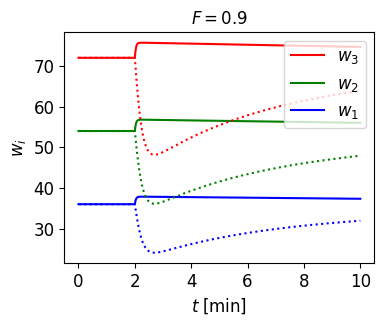
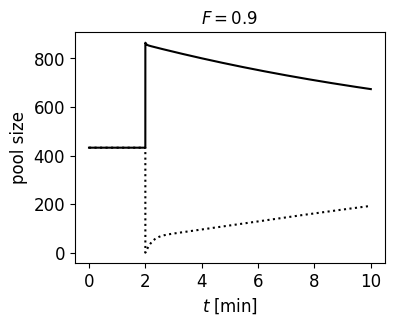
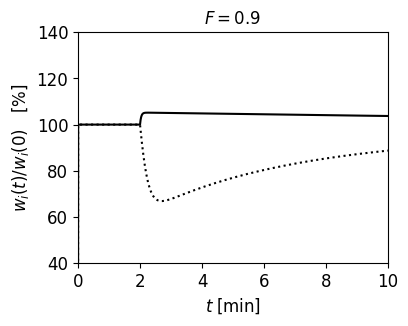

Write the Python code that produced these figures, in order.
#!/usr/bin/env python

# Simple model of receptors diffusing in and out of synapses.
# Simulation of the Dynamcis with the Euler method.
# This simulates the effect of a sudden change in the pool size
#
# [redacted]

import numpy as np
from matplotlib import pyplot as plt

# parameters
N = 3               # number of synapses
steps = 10000       # number of time steps to simulate
duration = 10.0     # duration in minutes
change_time = 2.0   # time at which number of pool size changes in minutes
ts = duration/steps # time step of the simulation
beta = 60.0/43.0    # transition rate out of slots in 1/min
delta = 1.0/14.0    # removal rate in 1/min
phi = 2.67          # relative pool size
F = 0.9             # set desired filling fraction

# initializations: the w_i and p are set to their steady state values
s = np.zeros(N)
for i in range(0,N):
    s[i] = 40.0 + i*20.0
S = sum(s)

gamma = delta*F*S*phi       # production rate set to achieve desired p*
alpha = beta/(phi*S*(1-F))  # set alpha accordingly
P = gamma/delta             # total number of receptors in steady state

# variables we want to keep track of to plot them at the end:
# 'u' stands for up-regulation and 'd' stands for down-regulation.
# Up- and down-regulation are simulated simultaneously.
pu = np.zeros(steps)        # pool size
pd = np.zeros(steps)
wu = np.zeros([N,steps])    # synaptic weights
wd = np.zeros([N,steps])
ru = np.zeros(steps)        # relative change of synaptic weights
rd = np.zeros(steps)
times = np.zeros(steps)

pu[0] = P
pd[0] = P
ru[0] = 1.0
rd[0] = 1.0

for i in range(0,N):
    wu[i,0] = F*s[i]
    wd[i,0] = F*s[i]


# simulation loop
for t in range(0, steps-1):

    if t==round(change_time/ts): # change pool size after some time
       pu[t]=2.0*P # double number of receptors in the pool
       pd[t]=0.0*P # set number of receptors in the pool to zero

    Wu = sum(wu[:,t])
    Wd = sum(wd[:,t])
    wu[:,t+1] = wu[:,t] + ts * (alpha*pu[t] * (s-wu[:,t]) - beta*wu[:,t])
    wd[:,t+1] = wd[:,t] + ts * (alpha*pd[t] * (s-wd[:,t]) - beta*wd[:,t])
    pu[t+1] = pu[t] + ts * (beta*Wu - alpha*pu[t]*(S-Wu) - delta*pu[t] + gamma)
    pd[t+1] = pd[t] + ts * (beta*Wd - alpha*pd[t]*(S-Wd) - delta*pd[t] + gamma)
    ru[t+1] = wu[0,t+1]/wu[0,0]*100.0
    rd[t+1] = wd[0,t+1]/wd[0,0]*100.0
    times[t+1] = ts*(t+1)

# show results
f = plt.figure(figsize=(4,3))
font = {'family' : 'serif',
        'weight' : 'normal',
        'size'   : 12}
plt.rc('font', **font)
plt.rc('font', serif='Times New Roman') 
plt.gca().set_prop_cycle(plt.cycler('color', ['blue', 'green', 'red']))
[line1, line2, line3] = plt.plot(times, np.transpose(wu))
plt.plot(times, np.transpose(wd), ls='dotted')
plt.legend((line3, line2, line1), (r'$w_3$', r'$w_2$', r'$w_1$'), loc=1, fontsize=12)
plt.xlabel(r'$t \; [{\rm min}]$', fontsize=12)
plt.ylabel(r'$w_i$', fontsize=12)
plt.title(r'$F=0.9$', fontsize=12)
plt.show()
f.savefig("Fig4A.pdf", bbox_inches='tight')

f2 = plt.figure(figsize=(4,3))
font = {'family' : 'serif',
        'weight' : 'normal',
        'size'   : 12}
plt.rc('font', **font)
plt.rc('font', serif='Times New Roman')
plt.plot(times, pu, "k")
plt.plot(times, pd, "k", ls='dotted')
plt.xlabel(r'$t \; [{\rm min}]$', fontsize=12)
plt.ylabel('pool size', fontsize=12)
plt.title(r'$F=0.9$', fontsize=12)
plt.show()
f2.savefig("Fig4C.pdf", bbox_inches='tight')

f3 = plt.figure(figsize=(4,3))
font = {'family' : 'serif',
        'weight' : 'normal',
        'size'   : 12}
plt.rc('font', **font)
plt.rc('font', serif='Times New Roman') 
plt.plot(times, ru, "k")
plt.plot(times, rd, "k", ls='dotted')
plt.axis((0.0, 10.0, 40.0, 140.0))
plt.xlabel(r'$t \; [{\rm min}]$', fontsize=12)
plt.ylabel(r'$w_i(t)/w_i(0) \quad [\%]$', fontsize=12)
plt.title(r'$F=0.9$', fontsize=12)
plt.show()
f3.savefig("Fig4B.pdf", bbox_inches='tight')
